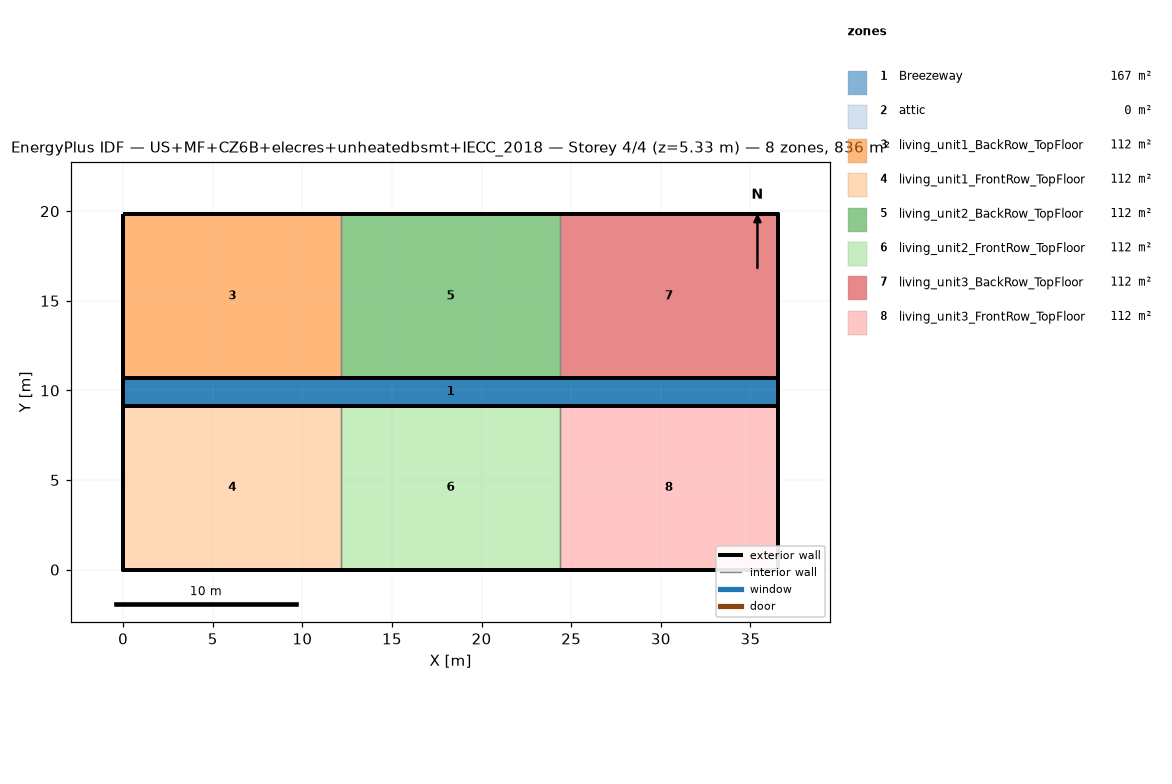
=== STOREY PLAN SPEC (per zone: floor XY polygon, exterior-wall plan segments, windows/doors) ===
zone 1: Breezeway  (167.0 m²)
  floor: (36.54, 9.16) (0.00, 9.16) (0.00, 10.68) (36.54, 10.68)
  floor: (36.54, 9.16) (0.00, 9.16) (0.00, 10.68) (36.54, 10.68)
  floor: (36.54, 9.16) (0.00, 9.16) (0.00, 10.68) (36.54, 10.68)
zone 2: attic  (0.0 m²)
  exterior wall: (36.54, 0.00) – (36.54, 19.84) – (36.54, 9.92)  [29.8 m]
  exterior wall: (0.00, 19.84) – (0.00, 0.00) – (0.00, 9.92)  [29.8 m]
zone 3: living_unit1_BackRow_TopFloor  (111.5 m²)
  floor: (12.18, 10.68) (0.00, 10.68) (0.00, 19.84) (12.18, 19.84)
  exterior wall: (12.18, 19.84) – (0.00, 19.84)  [12.2 m]
  exterior wall: (0.00, 19.84) – (0.00, 10.68)  [9.2 m]
  exterior wall: (0.00, 10.68) – (12.18, 10.68)  [12.2 m]
  interior walls: 1
zone 4: living_unit1_FrontRow_TopFloor  (111.5 m²)
  floor: (12.18, 0.00) (0.00, 0.00) (0.00, 9.16) (12.18, 9.16)
  exterior wall: (0.00, 0.00) – (12.18, 0.00)  [12.2 m]
  exterior wall: (0.00, 9.16) – (0.00, 0.00)  [9.2 m]
  exterior wall: (12.18, 9.16) – (0.00, 9.16)  [12.2 m]
  interior walls: 1
zone 5: living_unit2_BackRow_TopFloor  (111.5 m²)
  floor: (24.36, 10.68) (12.18, 10.68) (12.18, 19.84) (24.36, 19.84)
  exterior wall: (12.18, 10.68) – (24.36, 10.68)  [12.2 m]
  exterior wall: (24.36, 19.84) – (12.18, 19.84)  [12.2 m]
  interior walls: 2
zone 6: living_unit2_FrontRow_TopFloor  (111.5 m²)
  floor: (24.36, 0.00) (12.18, 0.00) (12.18, 9.16) (24.36, 9.16)
  exterior wall: (12.18, 0.00) – (24.36, 0.00)  [12.2 m]
  exterior wall: (24.36, 9.16) – (12.18, 9.16)  [12.2 m]
  interior walls: 2
zone 7: living_unit3_BackRow_TopFloor  (111.5 m²)
  floor: (36.54, 10.68) (24.36, 10.68) (24.36, 19.84) (36.54, 19.84)
  exterior wall: (36.54, 10.68) – (36.54, 19.84)  [9.2 m]
  exterior wall: (36.54, 19.84) – (24.36, 19.84)  [12.2 m]
  exterior wall: (24.36, 10.68) – (36.54, 10.68)  [12.2 m]
  interior walls: 1
zone 8: living_unit3_FrontRow_TopFloor  (111.5 m²)
  floor: (36.54, 0.00) (24.36, 0.00) (24.36, 9.16) (36.54, 9.16)
  exterior wall: (24.36, 0.00) – (36.54, 0.00)  [12.2 m]
  exterior wall: (36.54, 0.00) – (36.54, 9.16)  [9.2 m]
  exterior wall: (36.54, 9.16) – (24.36, 9.16)  [12.2 m]
  interior walls: 1

=== DERIVED (storey summary) ===
Building: US+MF+CZ6B+elecres+unheatedbsmt+IECC_2018
Storey: 4 of 4  (floor level z = 5.33 m)
Storey gross floor area: 836.2 m²
Zones on this storey: 8
  - Breezeway: floor 167.0 m²
  - attic: floor 0.0 m²; exterior wall 59.5 m (81.9 m²); WWR 0.0%
  - living_unit1_BackRow_TopFloor: floor 111.5 m²; exterior wall 33.5 m (86.9 m²); WWR 0.0%
  - living_unit1_FrontRow_TopFloor: floor 111.5 m²; exterior wall 33.5 m (86.9 m²); WWR 0.0%
  - living_unit2_BackRow_TopFloor: floor 111.5 m²; exterior wall 24.4 m (63.1 m²); WWR 0.0%
  - living_unit2_FrontRow_TopFloor: floor 111.5 m²; exterior wall 24.4 m (63.1 m²); WWR 0.0%
  - living_unit3_BackRow_TopFloor: floor 111.5 m²; exterior wall 33.5 m (86.9 m²); WWR 0.0%
  - living_unit3_FrontRow_TopFloor: floor 111.5 m²; exterior wall 33.5 m (86.9 m²); WWR 0.0%
Zone adjacency (shared interzone walls):
  - living_unit1_BackRow_TopFloor ↔ living_unit2_BackRow_TopFloor
  - living_unit1_FrontRow_TopFloor ↔ living_unit2_FrontRow_TopFloor
  - living_unit2_BackRow_TopFloor ↔ living_unit3_BackRow_TopFloor
  - living_unit2_FrontRow_TopFloor ↔ living_unit3_FrontRow_TopFloor